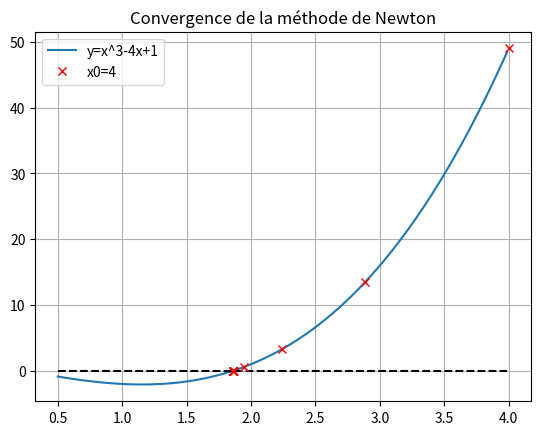
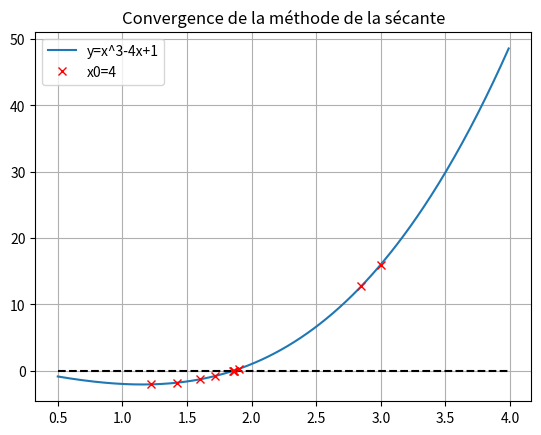
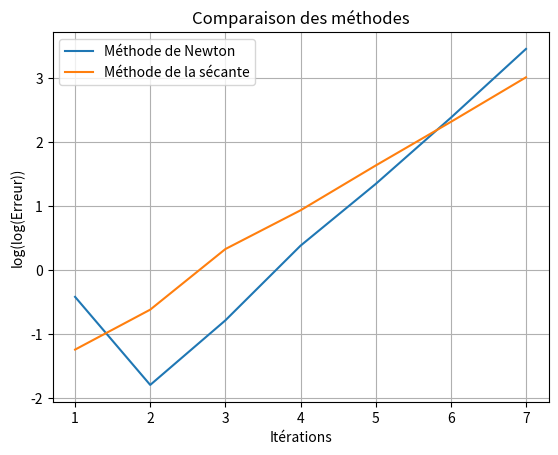

Python code for these plots, in order:
#### Résolutions d'équations non linéaires - Méthodes itératives

## Modules

from math import *
import matplotlib.pyplot as plt
import numpy as np

## Fonctions tests

def f(x):
    return x**3-4*x+1
f = np.vectorize(f)

def df(x) :
    return 3*x**2-4
df = np.vectorize(df)

## Méthode de Newton 1-D

''' Critère de CV théorique : f de classe C^2 sur un intervalle I et f' ne s'annule pas sur cet intervalle.'''
''' Vitesse de convergence : en 2^p. |x_p-a| <= 1/C * [C*(|x_0-a|)]^(2^p), avec C une constante.'''

def Newton(f,df,x0,N) : # (fonction, fonction dérivée, valeur initiale, nombre d'itérations)
    x = x0
    for i in range(N) :
        x = x - f(x)/df(x)
    return x

L_N = np.arange(0,10,1)
L_x = np.arange(0.5,4,0.01)
L_0 = [0 for x in L_x]
L_f = f(L_x)
plt.grid()
plt.plot(L_x,L_f,label='y=x^3-4x+1')
plt.plot(L_x,L_0,'--',color='black')
L_Newton = [Newton(f,df,4,N) for N in L_N]
plt.plot(L_Newton,f(L_Newton),'x',color='red',label='x0=4')
plt.legend()
plt.title('Convergence de la méthode de Newton')
plt.show()

## Méthode de la sécante 1-D

def secante(f,df,x0,x1,N) : # (fonction, fonction dérivée, x0 et x1 encadrent la solution, nombre d'itérations)
    for i in range(N) :
        a = (f(x1)-f(x0))/(x1-x0)
        x0 = x1
        x1 = x1 - f(x1)/a
    return x1

L_N = np.arange(0,10,1)
L_x = np.arange(0.5,4,0.01)
L_0 = [0 for x in L_x]
L_f = f(L_x)
plt.grid()
plt.plot(L_x,L_f,label='y=x^3-4x+1')
plt.plot(L_x,L_0,'--',color='black')
L_secante = [secante(f,df,1,3,N) for N in L_N]
plt.plot(L_secante,f(L_secante),'x',color='red',label='x0=4')
plt.legend()
plt.title('Convergence de la méthode de la sécante')
plt.show()

## Vitesse de convergence des méthodes 1-D

def g(x) :
    return x**3+x
g = np.vectorize(g)

def dg(x) :
    return 3*x**2+1
dg = np.vectorize(dg)

Sol = 0 # unique solution de l'équation g(x)=0.

L_N = np.arange(1,8,1)
L_Newton = [Newton(g,dg,3,N) for N in L_N]
L_erreurN = [abs(x - Sol) for x in L_Newton] # Ici Sol=0 mais c'est pour le principe
L_log_erreurN = np.log(L_erreurN)
L_log_N = np.log(L_N)
plt.grid()
plt.plot(L_N,np.log(np.abs(L_log_erreurN)),label='Méthode de Newton')
L_secante = [secante(g,dg,-3,2,N) for N in L_N]
L_erreurS = [abs(x - Sol) for x in L_secante] # Ici Sol=0 mais c'est pour le principe
L_log_erreurS = np.log(L_erreurS)
plt.plot(L_N,np.log(np.abs(L_log_erreurS)),label='Méthode de la sécante')
plt.legend()
plt.ylabel('log(log(Erreur))')
plt.xlabel('Itérations')
plt.title('Comparaison des méthodes')
plt.show()

## Méthode de Newton-Raphson multi-D

'''Critère de CV théorique : f de classe C^2 et df inversible.'''

def F(X) :
    x,y = X[0],X[1]
    return np.array([x**2+x*y-2*y**2-4,x*exp(x)+y*exp(y)])

def dF(X) : # matrice 2x2
    x,y = X[0],X[1]
    return np.array([[2*x+y,x-4*y],[exp(x)*(1+x),exp(y)*(1+y)]])

def Newton_Raphson(F,dF,X0,N) :
    X = X0
    for i in range(N) :
        X = X - np.linalg.inv(dF(X)).dot(F(X))
    return X

L_N = np.arange(1,1000,10)
L_Newton_Raphson = [Newton_Raphson(F,dF,[2,2],N) for N in L_N]

#On peut de même illustrer la vitesse de convergence.'''
